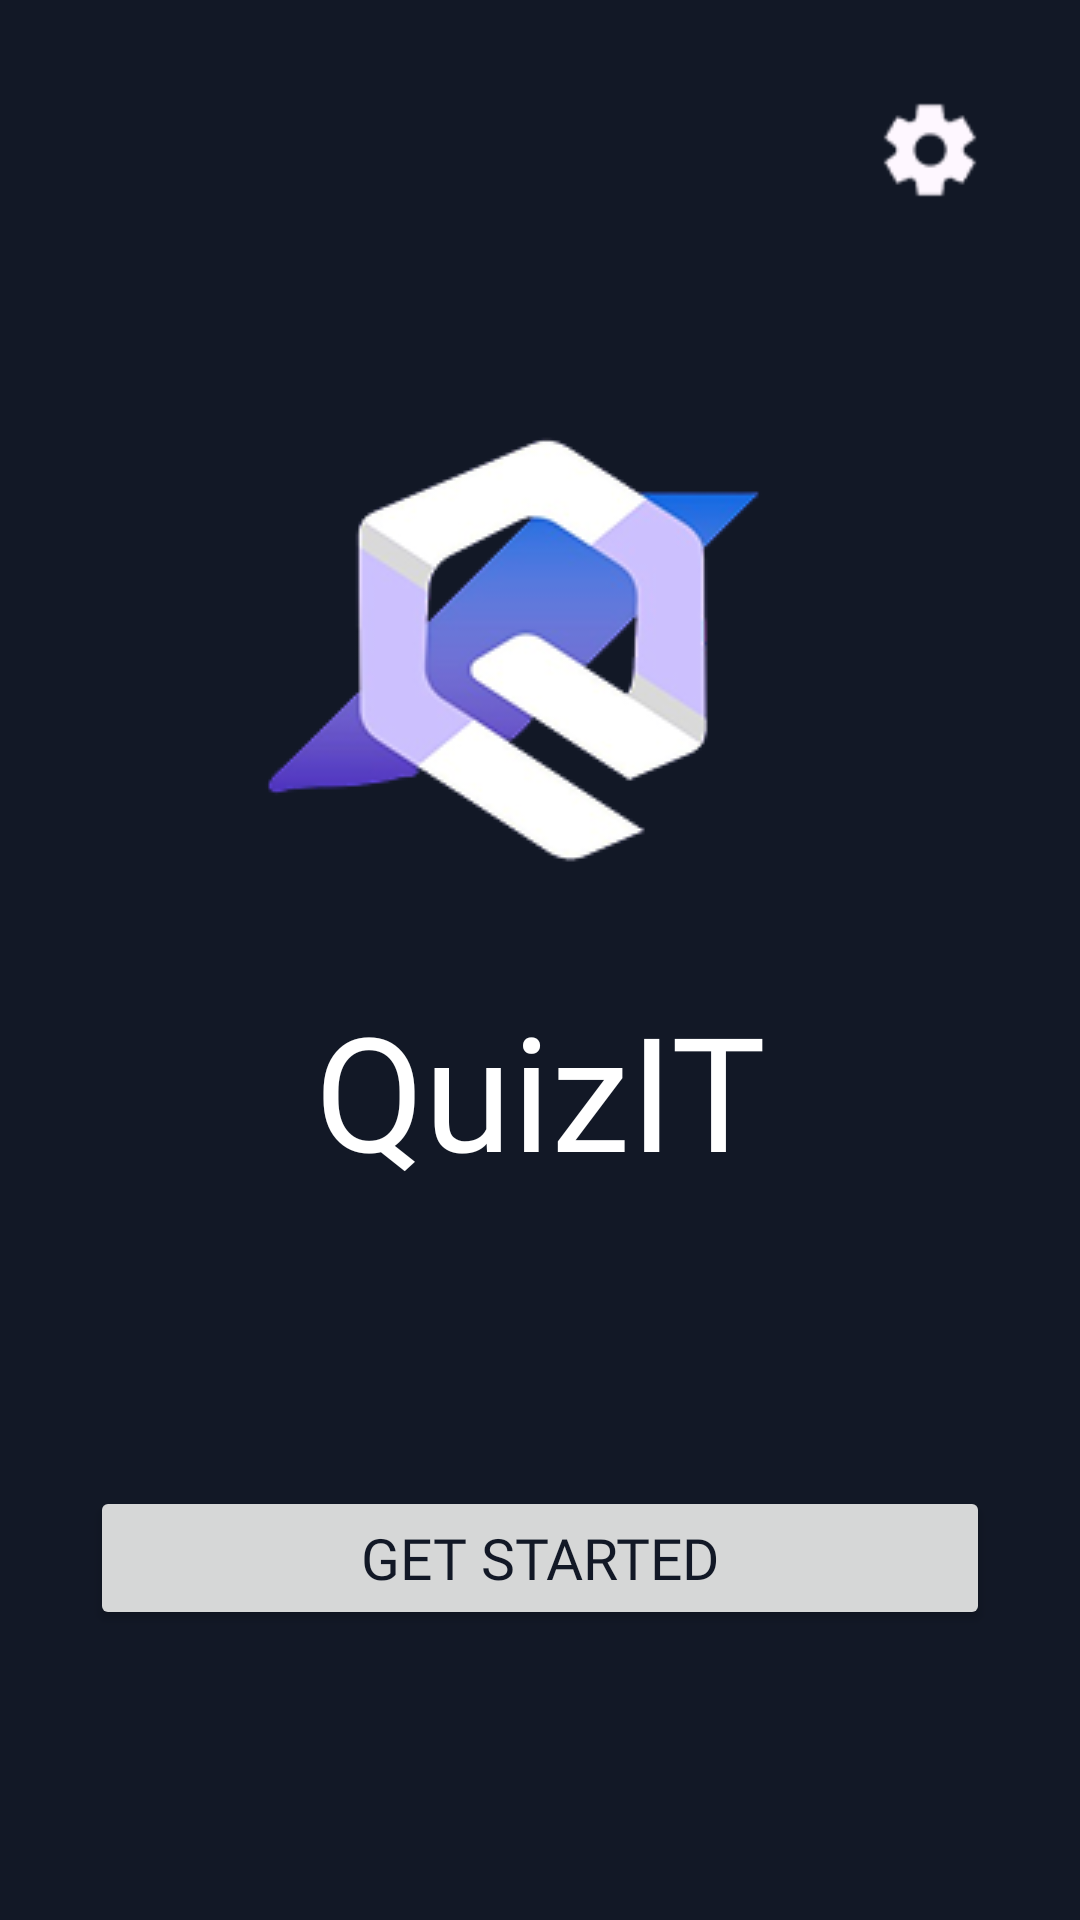

Android layout source for this screen:
<!-- AndroidManifest.xml: application theme Theme.QuizIT -->
<!-- res/layout/fragment_quiz.xml -->
<?xml version="1.0" encoding="utf-8"?>
<FrameLayout xmlns:android="http://schemas.android.com/apk/res/android"
    xmlns:app="http://schemas.android.com/apk/res-auto"
    xmlns:tools="http://schemas.android.com/tools"
    android:id="@+id/container"
    android:layout_width="match_parent"
    android:layout_height="match_parent"
    android:background="@color/primary_bg"
    tools:context=".ui.quiz.QuizActivity">
    <androidx.constraintlayout.widget.ConstraintLayout
        android:layout_width="match_parent"
        android:layout_height="match_parent">

        <ImageView
            android:id="@+id/settings_ic"
            android:layout_width="36dp"
            android:layout_height="36dp"
            android:layout_marginTop="32dp"
            android:layout_marginEnd="32dp"
            android:src="@drawable/settings_ic"
            app:layout_constraintEnd_toEndOf="parent"
            app:layout_constraintTop_toTopOf="parent" />

        <ImageView
            android:id="@+id/imageView"
            android:layout_width="242dp"
            android:layout_height="212dp"
            android:src="@drawable/logo"
            android:layout_marginTop="116dp"
            app:layout_constraintEnd_toEndOf="parent"
            app:layout_constraintHorizontal_bias="0.497"
            app:layout_constraintStart_toStartOf="parent"
            app:layout_constraintTop_toTopOf="parent" />

        <TextView
            android:id="@+id/textView"
            android:layout_width="wrap_content"
            android:layout_height="wrap_content"
            android:fontFamily="@font/poppins_bold"
            android:text="QuizIT"
            android:textColor="@color/white"
            android:textSize="53dp"
            app:layout_constraintEnd_toEndOf="parent"
            app:layout_constraintStart_toStartOf="parent"
            app:layout_constraintTop_toBottomOf="@+id/imageView" />

        <Button
            android:id="@+id/start_btn"
            android:layout_width="match_parent"
            android:layout_height="wrap_content"
            android:text="Get Started"
            android:fontFamily="@font/poppins_bold"
            android:textColor="@color/primary_bg"
            android:layout_margin="30dp"
            android:textSize="19sp"
            android:layout_marginTop="156dp"
            app:layout_constraintBottom_toBottomOf="parent"
            app:layout_constraintEnd_toEndOf="parent"
            app:layout_constraintStart_toStartOf="parent"
            app:layout_constraintTop_toBottomOf="@+id/textView" />
    </androidx.constraintlayout.widget.ConstraintLayout>
</FrameLayout>
<!-- resources referenced by this layout -->
<resources>
  <color name="primary_bg">#121826</color>
  <color name="white">#FFFFFFFF</color>
  <!-- drawable logo: png bitmap (drawable, 19919 bytes) -->
  <!-- drawable settings_ic: png bitmap (drawable, 773 bytes) -->
  <style name="Theme.QuizIT" parent="Base.Theme.QuizIT" />
  <style name="Base.Theme.QuizIT" parent="Theme.Material3.DayNight.NoActionBar">
          
           <item name="colorPrimary">@color/white</item>
          <item name="android:textColorPrimary">@color/white</item>
          <item name="android:textColorSecondary">@color/primary_bg</item>
          
          
          <item name="android:buttonBarPositiveButtonStyle">@style/DialogButtonStyle</item>
          <item name="android:buttonBarNegativeButtonStyle">@style/DialogButtonStyle</item>
      </style>
  <style name="DialogButtonStyle" parent="Widget.MaterialComponents.Button.TextButton.Dialog">
          <item name="android:textColor">@color/primary_bg</item>
      </style>
</resources>
